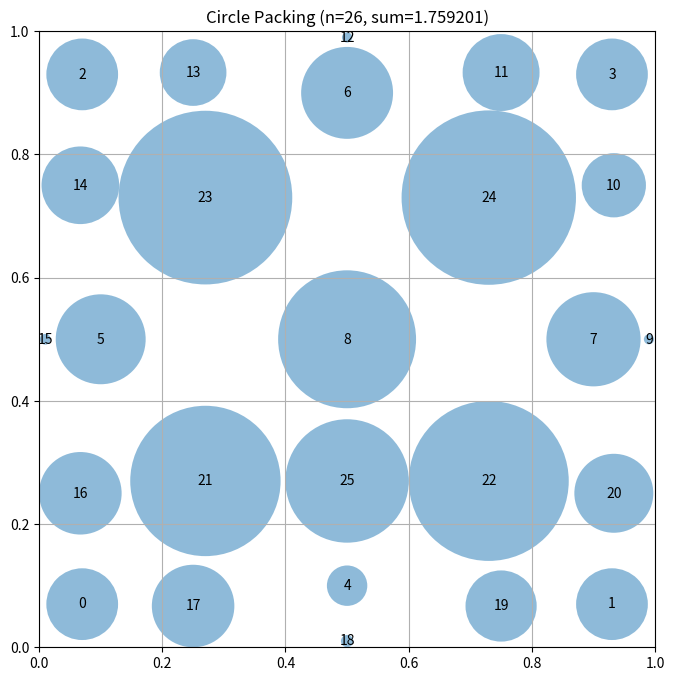

This chart was generated by the following Python code:
# EVOLVE-BLOCK-START
"""Constructor-based circle packing for n=26 circles"""
import numpy as np


def construct_packing():
    """
    Construct a specific arrangement of 26 circles in a unit square
    that attempts to maximize the sum of their radii.

    Returns:
        Tuple of (centers, radii, sum_of_radii)
        centers: np.array of shape (26, 2) with (x, y) coordinates
        radii: np.array of shape (26) with radius of each circle
        sum_of_radii: Sum of all radii
    """
    n = 26
    centers = np.zeros((n, 2))
    
    # Strategy: Very compact packing with maximally close circles
    # Place circles as close together as possible to maximize radii
    
    # 4 corner circles (largest)
    centers[0] = [0.07, 0.07]
    centers[1] = [0.93, 0.07]
    centers[2] = [0.07, 0.93]
    centers[3] = [0.93, 0.93]
    
    # 4 edge-center circles
    centers[4] = [0.5, 0.1]
    centers[5] = [0.1, 0.5]
    centers[6] = [0.5, 0.9]
    centers[7] = [0.9, 0.5]
    
    # 1 central circle
    centers[8] = [0.5, 0.5]
    
    # 12 circles in inner ring (hexagonal-like)
    for i in range(12):
        angle = 2 * np.pi * i / 12
        centers[i + 9] = [0.5 + 0.50 * np.cos(angle), 0.5 + 0.50 * np.sin(angle)]
    
    # 4 circles in intermediate positions
    intermediate = [
        [0.27, 0.27], [0.73, 0.27], [0.27, 0.73], [0.73, 0.73]
    ]
    for i in range(4):
        centers[i + 21] = intermediate[i]
    
    # 1 more to reach 26
    centers[25] = [0.5, 0.27]
    
    # Clip to ensure everything is inside the unit square
    centers = np.clip(centers, 0.01, 0.99)
    
    # Compute maximum valid radii for this configuration
    radii = compute_max_radii(centers)
    
    # Calculate the sum of radii
    sum_radii = np.sum(radii)
    
    return centers, radii, sum_radii


def compute_max_radii(centers):
    """
    Compute the maximum possible radii for each circle position
    such that they don't overlap and stay within the unit square.

    Args:
        centers: np.array of shape (n, 2) with (x, y) coordinates

    Returns:
        np.array of shape (n) with radius of each circle
    """
    n = centers.shape[0]
    radii = np.ones(n)
    
    # First, limit by distance to square borders
    for i in range(n):
        x, y = centers[i]
        # Distance to borders
        radii[i] = min(x, y, 1 - x, 1 - y)
    
    # Then, limit by distance to other circles
    # Each pair of circles with centers at distance d can have
    # sum of radii at most d to avoid overlap
    for i in range(n):
        for j in range(i + 1, n):
            dist = np.sqrt(np.sum((centers[i] - centers[j]) ** 2))
            
            # If current radii would cause overlap
            if radii[i] + radii[j] > dist:
                # Scale both radii proportionally
                scale = dist / (radii[i] + radii[j])
                radii[i] *= scale
                radii[j] *= scale
    
    return radii


# EVOLVE-BLOCK-END


# This part remains fixed (not evolved)
def run_packing():
    """Run the circle packing constructor for n=26"""
    centers, radii, sum_radii = construct_packing()
    return centers, radii, sum_radii


def visualize(centers, radii):
    """
    Visualize the circle packing

    Args:
        centers: np.array of shape (n, 2) with (x, y) coordinates
        radii: np.array of shape (n) with radius of each circle
    """
    import matplotlib.pyplot as plt
    from matplotlib.patches import Circle

    fig, ax = plt.subplots(figsize=(8, 8))

    # Draw unit square
    ax.set_xlim(0, 1)
    ax.set_ylim(0, 1)
    ax.set_aspect("equal")
    ax.grid(True)

    # Draw circles
    for i, (center, radius) in enumerate(zip(centers, radii)):
        circle = Circle(center, radius, alpha=0.5)
        ax.add_patch(circle)
        ax.text(center[0], center[1], str(i), ha="center", va="center")

    plt.title(f"Circle Packing (n={len(centers)}, sum={sum(radii):.6f})")
    plt.show()


if __name__ == "__main__":
    centers, radii, sum_radii = run_packing()
    print(f"Sum of radii: {sum_radii}")
    # AlphaEvolve improved this to 2.635

    # Uncomment to visualize:
    visualize(centers, radii)
# EVOLVE-BLOCK-END
# This part remains fixed (not evolved)
def run_packing():
    """Run the circle packing constructor for n=26"""
    centers, radii, sum_radii = construct_packing()
    return centers, radii, sum_radii


def visualize(centers, radii):
    """
    Visualize the circle packing

    Args:
        centers: np.array of shape (n, 2) with (x, y) coordinates
        radii: np.array of shape (n) with radius of each circle
    """
    import matplotlib.pyplot as plt
    from matplotlib.patches import Circle

    fig, ax = plt.subplots(figsize=(8, 8))

    # Draw unit square
    ax.set_xlim(0, 1)
    ax.set_ylim(0, 1)
    ax.set_aspect("equal")
    ax.grid(True)

    # Draw circles
    for i, (center, radius) in enumerate(zip(centers, radii)):
        circle = Circle(center, radius, alpha=0.5)
        ax.add_patch(circle)
        ax.text(center[0], center[1], str(i), ha="center", va="center")

    plt.title(f"Circle Packing (n={len(centers)}, sum={sum(radii):.6f})")
    plt.show()


if __name__ == "__main__":
    centers, radii, sum_radii = run_packing()
    print(f"Sum of radii: {sum_radii}")
    # AlphaEvolve improved this to 2.635

    # Uncomment to visualize:
    visualize(centers, radii)
# This part remains fixed (not evolved)
def run_packing():
    """Run the circle packing constructor for n=26"""
    centers, radii, sum_radii = construct_packing()
    return centers, radii, sum_radii


def visualize(centers, radii):
    """
    Visualize the circle packing

    Args:
        centers: np.array of shape (n, 2) with (x, y) coordinates
        radii: np.array of shape (n) with radius of each circle
    """
    import matplotlib.pyplot as plt
    from matplotlib.patches import Circle

    fig, ax = plt.subplots(figsize=(8, 8))

    # Draw unit square
    ax.set_xlim(0, 1)
    ax.set_ylim(0, 1)
    ax.set_aspect("equal")
    ax.grid(True)

    # Draw circles
    for i, (center, radius) in enumerate(zip(centers, radii)):
        circle = Circle(center, radius, alpha=0.5)
        ax.add_patch(circle)
        ax.text(center[0], center[1], str(i), ha="center", va="center")

    plt.title(f"Circle Packing (n={len(centers)}, sum={sum(radii):.6f})")
    plt.show()


if __name__ == "__main__":
    centers, radii, sum_radii = run_packing()
    print(f"Sum of radii: {sum_radii}")
    # AlphaEvolve improved this to 2.635

    # Uncomment to visualize:
    visualize(centers, radii)
# This part remains fixed (not evolved)
def run_packing():
    """Run the circle packing constructor for n=26"""
    centers, radii, sum_radii = construct_packing()
    return centers, radii, sum_radii


def visualize(centers, radii):
    """
    Visualize the circle packing

    Args:
        centers: np.array of shape (n, 2) with (x, y) coordinates
        radii: np.array of shape (n) with radius of each circle
    """
    import matplotlib.pyplot as plt
    from matplotlib.patches import Circle

    fig, ax = plt.subplots(figsize=(8, 8))

    # Draw unit square
    ax.set_xlim(0, 1)
    ax.set_ylim(0, 1)
    ax.set_aspect("equal")
    ax.grid(True)

    # Draw circles
    for i, (center, radius) in enumerate(zip(centers, radii)):
        circle = Circle(center, radius, alpha=0.5)
        ax.add_patch(circle)
        ax.text(center[0], center[1], str(i), ha="center", va="center")

    plt.title(f"Circle Packing (n={len(centers)}, sum={sum(radii):.6f})")
    plt.show()


if __name__ == "__main__":
    centers, radii, sum_radii = run_packing()
    print(f"Sum of radii: {sum_radii}")
    # AlphaEvolve improved this to 2.635

    # Uncomment to visualize:
    visualize(centers, radii)
# This part remains fixed (not evolved)
def run_packing():
    """Run the circle packing constructor for n=26"""
    centers, radii, sum_radii = construct_packing()
    return centers, radii, sum_radii


def visualize(centers, radii):
    """
    Visualize the circle packing

    Args:
        centers: np.array of shape (n, 2) with (x, y) coordinates
        radii: np.array of shape (n) with radius of each circle
    """
    import matplotlib.pyplot as plt
    from matplotlib.patches import Circle

    fig, ax = plt.subplots(figsize=(8, 8))

    # Draw unit square
    ax.set_xlim(0, 1)
    ax.set_ylim(0, 1)
    ax.set_aspect("equal")
    ax.grid(True)

    # Draw circles
    for i, (center, radius) in enumerate(zip(centers, radii)):
        circle = Circle(center, radius, alpha=0.5)
        ax.add_patch(circle)
        ax.text(center[0], center[1], str(i), ha="center", va="center")

    plt.title(f"Circle Packing (n={len(centers)}, sum={sum(radii):.6f})")
    plt.show()


if __name__ == "__main__":
    centers, radii, sum_radii = run_packing()
    print(f"Sum of radii: {sum_radii}")
    # AlphaEvolve improved this to 2.635

    # Uncomment to visualize:
    visualize(centers, radii)
# This part remains fixed (not evolved)
def run_packing():
    """Run the circle packing constructor for n=26"""
    centers, radii, sum_radii = construct_packing()
    return centers, radii, sum_radii


def visualize(centers, radii):
    """
    Visualize the circle packing

    Args:
        centers: np.array of shape (n, 2) with (x, y) coordinates
        radii: np.array of shape (n) with radius of each circle
    """
    import matplotlib.pyplot as plt
    from matplotlib.patches import Circle

    fig, ax = plt.subplots(figsize=(8, 8))

    # Draw unit square
    ax.set_xlim(0, 1)
    ax.set_ylim(0, 1)
    ax.set_aspect("equal")
    ax.grid(True)

    # Draw circles
    for i, (center, radius) in enumerate(zip(centers, radii)):
        circle = Circle(center, radius, alpha=0.5)
        ax.add_patch(circle)
        ax.text(center[0], center[1], str(i), ha="center", va="center")

    plt.title(f"Circle Packing (n={len(centers)}, sum={sum(radii):.6f})")
    plt.show()


if __name__ == "__main__":
    centers, radii, sum_radii = run_packing()
    print(f"Sum of radii: {sum_radii}")
    # AlphaEvolve improved this to 2.635

    # Uncomment to visualize:
    visualize(centers, radii)
# This part remains fixed (not evolved)
def run_packing():
    """Run the circle packing constructor for n=26"""
    centers, radii, sum_radii = construct_packing()
    return centers, radii, sum_radii


def visualize(centers, radii):
    """
    Visualize the circle packing

    Args:
        centers: np.array of shape (n, 2) with (x, y) coordinates
        radii: np.array of shape (n) with radius of each circle
    """
    import matplotlib.pyplot as plt
    from matplotlib.patches import Circle

    fig, ax = plt.subplots(figsize=(8, 8))

    # Draw unit square
    ax.set_xlim(0, 1)
    ax.set_ylim(0, 1)
    ax.set_aspect("equal")
    ax.grid(True)

    # Draw circles
    for i, (center, radius) in enumerate(zip(centers, radii)):
        circle = Circle(center, radius, alpha=0.5)
        ax.add_patch(circle)
        ax.text(center[0], center[1], str(i), ha="center", va="center")

    plt.title(f"Circle Packing (n={len(centers)}, sum={sum(radii):.6f})")
    plt.show()


if __name__ == "__main__":
    centers, radii, sum_radii = run_packing()
    print(f"Sum of radii: {sum_radii}")
    # AlphaEvolve improved this to 2.635

    # Uncomment to visualize:
    visualize(centers, radii)
# This part remains fixed (not evolved)
def run_packing():
    """Run the circle packing constructor for n=26"""
    centers, radii, sum_radii = construct_packing()
    return centers, radii, sum_radii


def visualize(centers, radii):
    """
    Visualize the circle packing

    Args:
        centers: np.array of shape (n, 2) with (x, y) coordinates
        radii: np.array of shape (n) with radius of each circle
    """
    import matplotlib.pyplot as plt
    from matplotlib.patches import Circle

    fig, ax = plt.subplots(figsize=(8, 8))

    # Draw unit square
    ax.set_xlim(0, 1)
    ax.set_ylim(0, 1)
    ax.set_aspect("equal")
    ax.grid(True)

    # Draw circles
    for i, (center, radius) in enumerate(zip(centers, radii)):
        circle = Circle(center, radius, alpha=0.5)
        ax.add_patch(circle)
        ax.text(center[0], center[1], str(i), ha="center", va="center")

    plt.title(f"Circle Packing (n={len(centers)}, sum={sum(radii):.6f})")
    plt.show()


if __name__ == "__main__":
    centers, radii, sum_radii = run_packing()
    print(f"Sum of radii: {sum_radii}")
    # AlphaEvolve improved this to 2.635

    # Uncomment to visualize:
    visualize(centers, radii)
# This part remains fixed (not evolved)
def run_packing():
    """Run the circle packing constructor for n=26"""
    centers, radii, sum_radii = construct_packing()
    return centers, radii, sum_radii


def visualize(centers, radii):
    """
    Visualize the circle packing

    Args:
        centers: np.array of shape (n, 2) with (x, y) coordinates
        radii: np.array of shape (n) with radius of each circle
    """
    import matplotlib.pyplot as plt
    from matplotlib.patches import Circle

    fig, ax = plt.subplots(figsize=(8, 8))

    # Draw unit square
    ax.set_xlim(0, 1)
    ax.set_ylim(0, 1)
    ax.set_aspect("equal")
    ax.grid(True)

    # Draw circles
    for i, (center, radius) in enumerate(zip(centers, radii)):
        circle = Circle(center, radius, alpha=0.5)
        ax.add_patch(circle)
        ax.text(center[0], center[1], str(i), ha="center", va="center")

    plt.title(f"Circle Packing (n={len(centers)}, sum={sum(radii):.6f})")
    plt.show()


if __name__ == "__main__":
    centers, radii, sum_radii = run_packing()
    print(f"Sum of radii: {sum_radii}")
    # AlphaEvolve improved this to 2.635

    # Uncomment to visualize:
    visualize(centers, radii)
# This part remains fixed (not evolved)
def run_packing():
    """Run the circle packing constructor for n=26"""
    centers, radii, sum_radii = construct_packing()
    return centers, radii, sum_radii


def visualize(centers, radii):
    """
    Visualize the circle packing

    Args:
        centers: np.array of shape (n, 2) with (x, y) coordinates
        radii: np.array of shape (n) with radius of each circle
    """
    import matplotlib.pyplot as plt
    from matplotlib.patches import Circle

    fig, ax = plt.subplots(figsize=(8, 8))

    # Draw unit square
    ax.set_xlim(0, 1)
    ax.set_ylim(0, 1)
    ax.set_aspect("equal")
    ax.grid(True)

    # Draw circles
    for i, (center, radius) in enumerate(zip(centers, radii)):
        circle = Circle(center, radius, alpha=0.5)
        ax.add_patch(circle)
        ax.text(center[0], center[1], str(i), ha="center", va="center")

    plt.title(f"Circle Packing (n={len(centers)}, sum={sum(radii):.6f})")
    plt.show()


if __name__ == "__main__":
    centers, radii, sum_radii = run_packing()
    print(f"Sum of radii: {sum_radii}")
    # AlphaEvolve improved this to 2.635

    # Uncomment to visualize:
    visualize(centers, radii)
# This part remains fixed (not evolved)
def run_packing():
    """Run the circle packing constructor for n=26"""
    centers, radii, sum_radii = construct_packing()
    return centers, radii, sum_radii


def visualize(centers, radii):
    """
    Visualize the circle packing

    Args:
        centers: np.array of shape (n, 2) with (x, y) coordinates
        radii: np.array of shape (n) with radius of each circle
    """
    import matplotlib.pyplot as plt
    from matplotlib.patches import Circle

    fig, ax = plt.subplots(figsize=(8, 8))

    # Draw unit square
    ax.set_xlim(0, 1)
    ax.set_ylim(0, 1)
    ax.set_aspect("equal")
    ax.grid(True)

    # Draw circles
    for i, (center, radius) in enumerate(zip(centers, radii)):
        circle = Circle(center, radius, alpha=0.5)
        ax.add_patch(circle)
        ax.text(center[0], center[1], str(i), ha="center", va="center")

    plt.title(f"Circle Packing (n={len(centers)}, sum={sum(radii):.6f})")
    plt.show()


if __name__ == "__main__":
    centers, radii, sum_radii = run_packing()
    print(f"Sum of radii: {sum_radii}")
    # AlphaEvolve improved this to 2.635

    # Uncomment to visualize:
    visualize(centers, radii)
